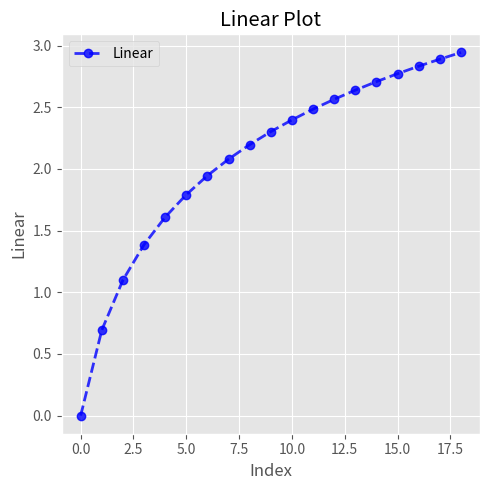

Write the Python code that produced this figure.
import numpy as np
import matplotlib.pyplot as plt
import os

linear = np.arange(1, 20)
square = linear ** 2
log = np.log(linear)
random = np.random.randint(0, 100, 20)

#Solarize_light2, bmh,grayscale, dark_background, ggplot
plt.style.use("ggplot")

fig, axes = plt.subplots(1,1,figsize=(5,5))

axes.plot(log, label='Linear', color='blue', linestyle='--', linewidth=2, alpha=0.8, marker='o')
axes.set_title('Linear Plot')
axes.set_xlabel('Index')
axes.set_ylabel('Linear')
axes.legend()


plt.tight_layout()

plt.show()
plt.close()
